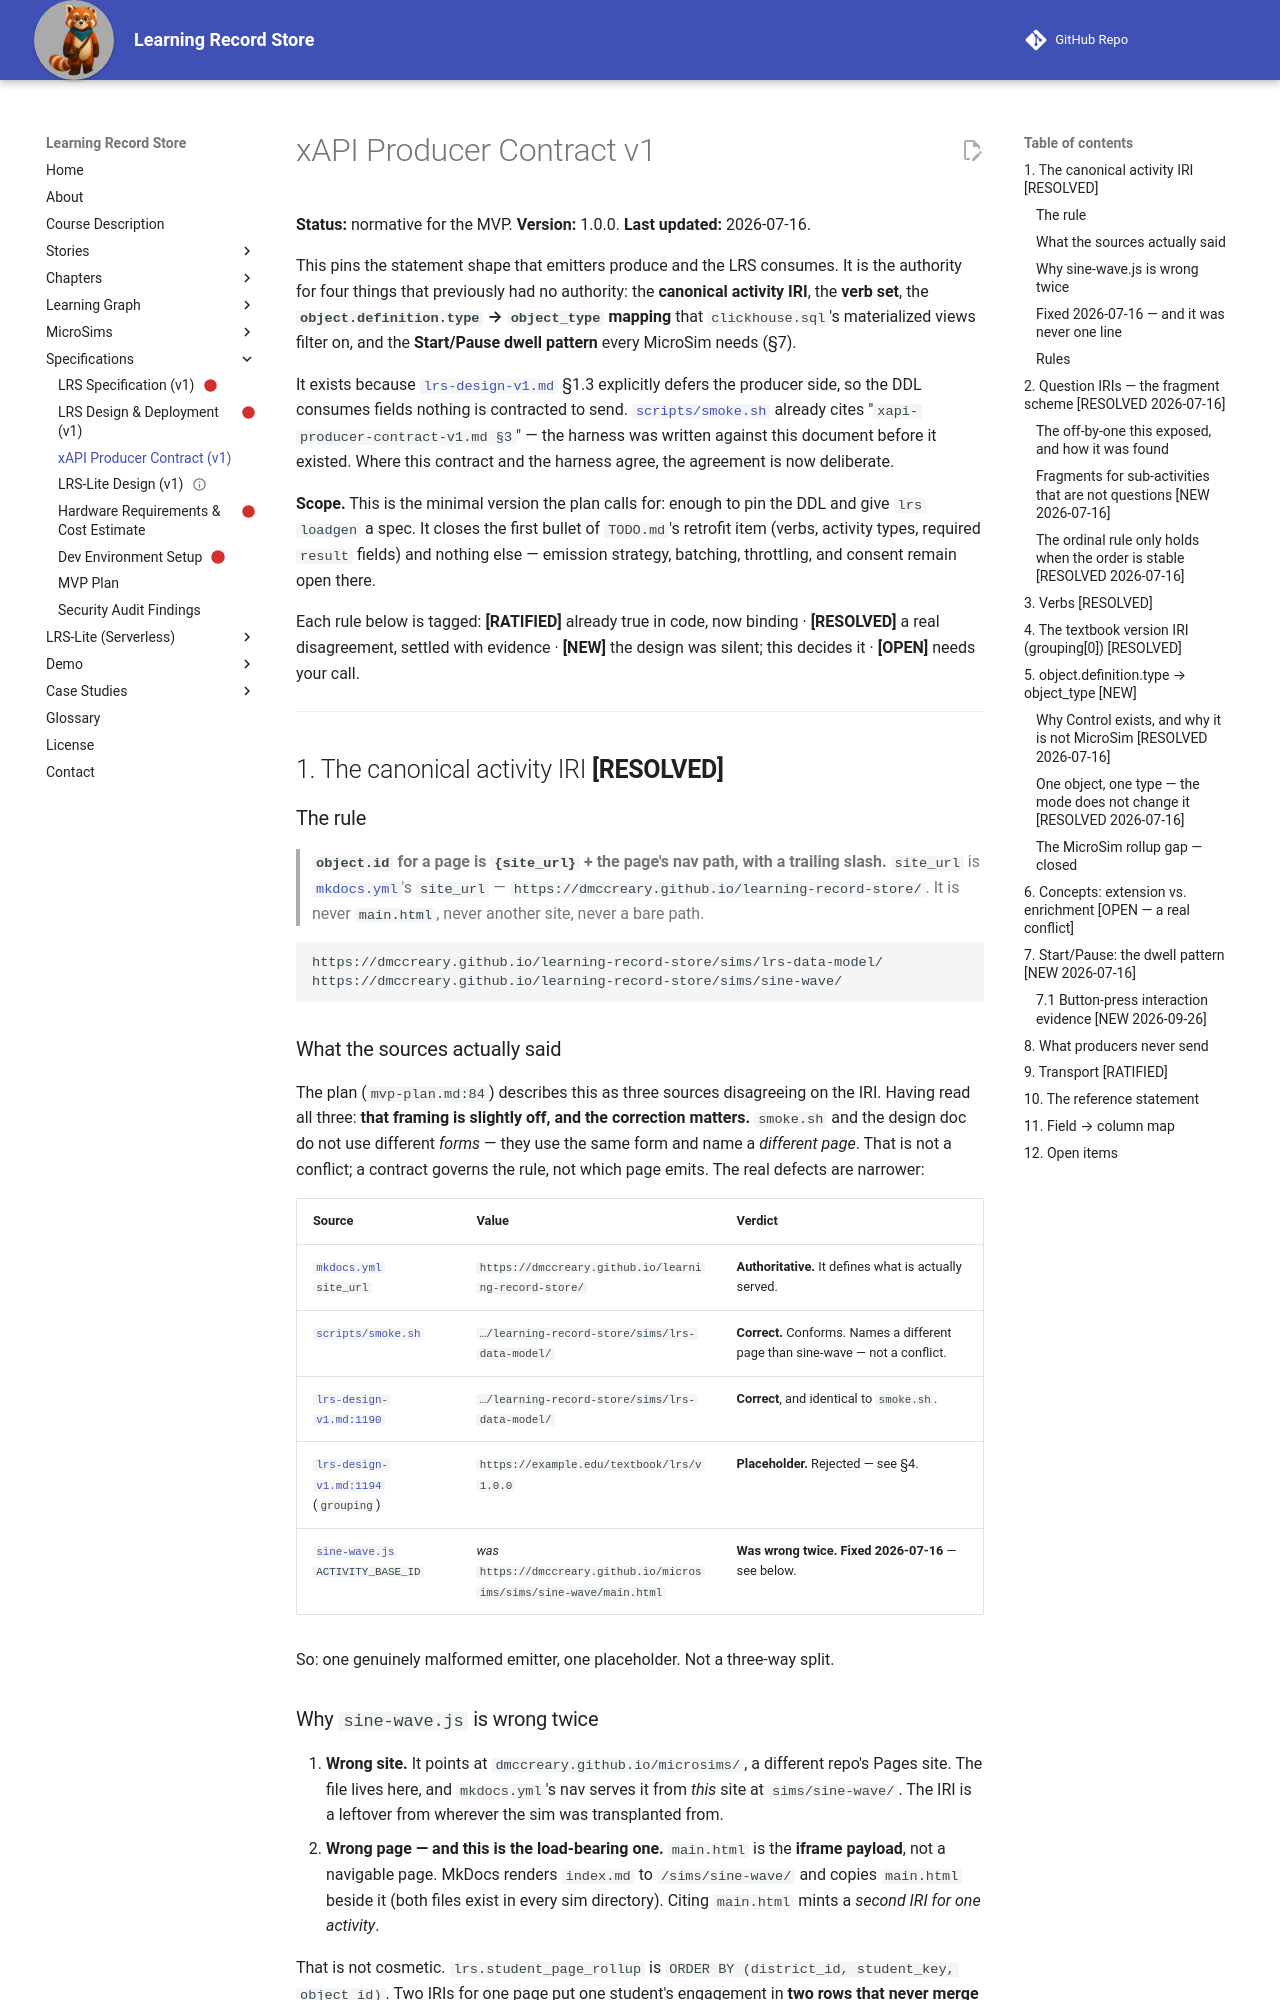

repository: dmccreary/learning-record-store · page: specs/xapi-producer-contract-v1/index.html · generator: mkdocs

# xAPI Producer Contract v1

**Status:** normative for the MVP. **Version:** 1.0.0. **Last updated:** 2026-07-16.

This pins the statement shape that emitters produce and the LRS consumes. It is the authority for four
things that previously had no authority: the **canonical activity IRI**, the **verb set**, the
**`object.definition.type` → `object_type` mapping** that `clickhouse.sql`'s materialized views filter
on, and the **Start/Pause dwell pattern** every MicroSim needs (§7).

It exists because [`lrs-design-v1.md`](lrs-design-v1.md) §1.3 explicitly defers the producer side, so
the DDL consumes fields nothing is contracted to send.
[`scripts/smoke.sh`](https://github.com/dmccreary/learning-record-store/blob/main/scripts/smoke.sh)
already cites "`xapi-producer-contract-v1.md §3`" — the harness was written against this document
before it existed. Where this contract and the harness agree, the agreement is now deliberate.

**Scope.** This is the minimal version the plan calls for: enough to pin the DDL and give `lrs loadgen`
a spec. It closes the first bullet of `TODO.md`'s retrofit item (verbs, activity types, required
`result` fields) and nothing else — emission strategy, batching, throttling, and consent remain open
there.

Each rule below is tagged:
**[RATIFIED]** already true in code, now binding · **[RESOLVED]** a real disagreement, settled with
evidence · **[NEW]** the design was silent; this decides it · **[OPEN]** needs your call.

---

## 1. The canonical activity IRI  **[RESOLVED]**

### The rule

> **`object.id` for a page is `{site_url}` + the page's nav path, with a trailing slash.**
> `site_url` is [`mkdocs.yml`](https://github.com/dmccreary/learning-record-store/blob/main/mkdocs.yml)'s
> `site_url` — `https://dmccreary.github.io/learning-record-store/`.
> It is never `main.html`, never another site, never a bare path.

```
https://dmccreary.github.io/learning-record-store/sims/lrs-data-model/
https://dmccreary.github.io/learning-record-store/sims/sine-wave/
```

### What the sources actually said

The plan (`mvp-plan.md:84`) describes this as three sources disagreeing on the IRI. Having read all
three: **that framing is slightly off, and the correction matters.** `smoke.sh` and the design doc do
not use different *forms* — they use the same form and name a *different page*. That is not a
conflict; a contract governs the rule, not which page emits. The real defects are narrower:

| Source | Value | Verdict |
|---|---|---|
| [`mkdocs.yml`](https://github.com/dmccreary/learning-record-store/blob/main/mkdocs.yml) `site_url` | `https://dmccreary.github.io/learning-record-store/` | **Authoritative.** It defines what is actually served. |
| [`scripts/smoke.sh`](https://github.com/dmccreary/learning-record-store/blob/main/scripts/smoke.sh) | `…/learning-record-store/sims/lrs-data-model/` | **Correct.** Conforms. Names a different page than sine-wave — not a conflict. |
| [`lrs-design-v1.md:1190`](lrs-design-v1.md) | `…/learning-record-store/sims/lrs-data-model/` | **Correct**, and identical to `smoke.sh`. |
| [`lrs-design-v1.md:1194`](lrs-design-v1.md) (`grouping`) | `https://example.edu/textbook/lrs/v1.0.0` | **Placeholder.** Rejected — see §4. |
| [`sine-wave.js`](https://github.com/dmccreary/learning-record-store/blob/main/docs/sims/sine-wave/sine-wave.js) `ACTIVITY_BASE_ID` | *was* `https://dmccreary.github.io/microsims/sims/sine-wave/main.html` | **Was wrong twice.** **Fixed 2026-07-16** — see below. |

So: one genuinely malformed emitter, one placeholder. Not a three-way split.
